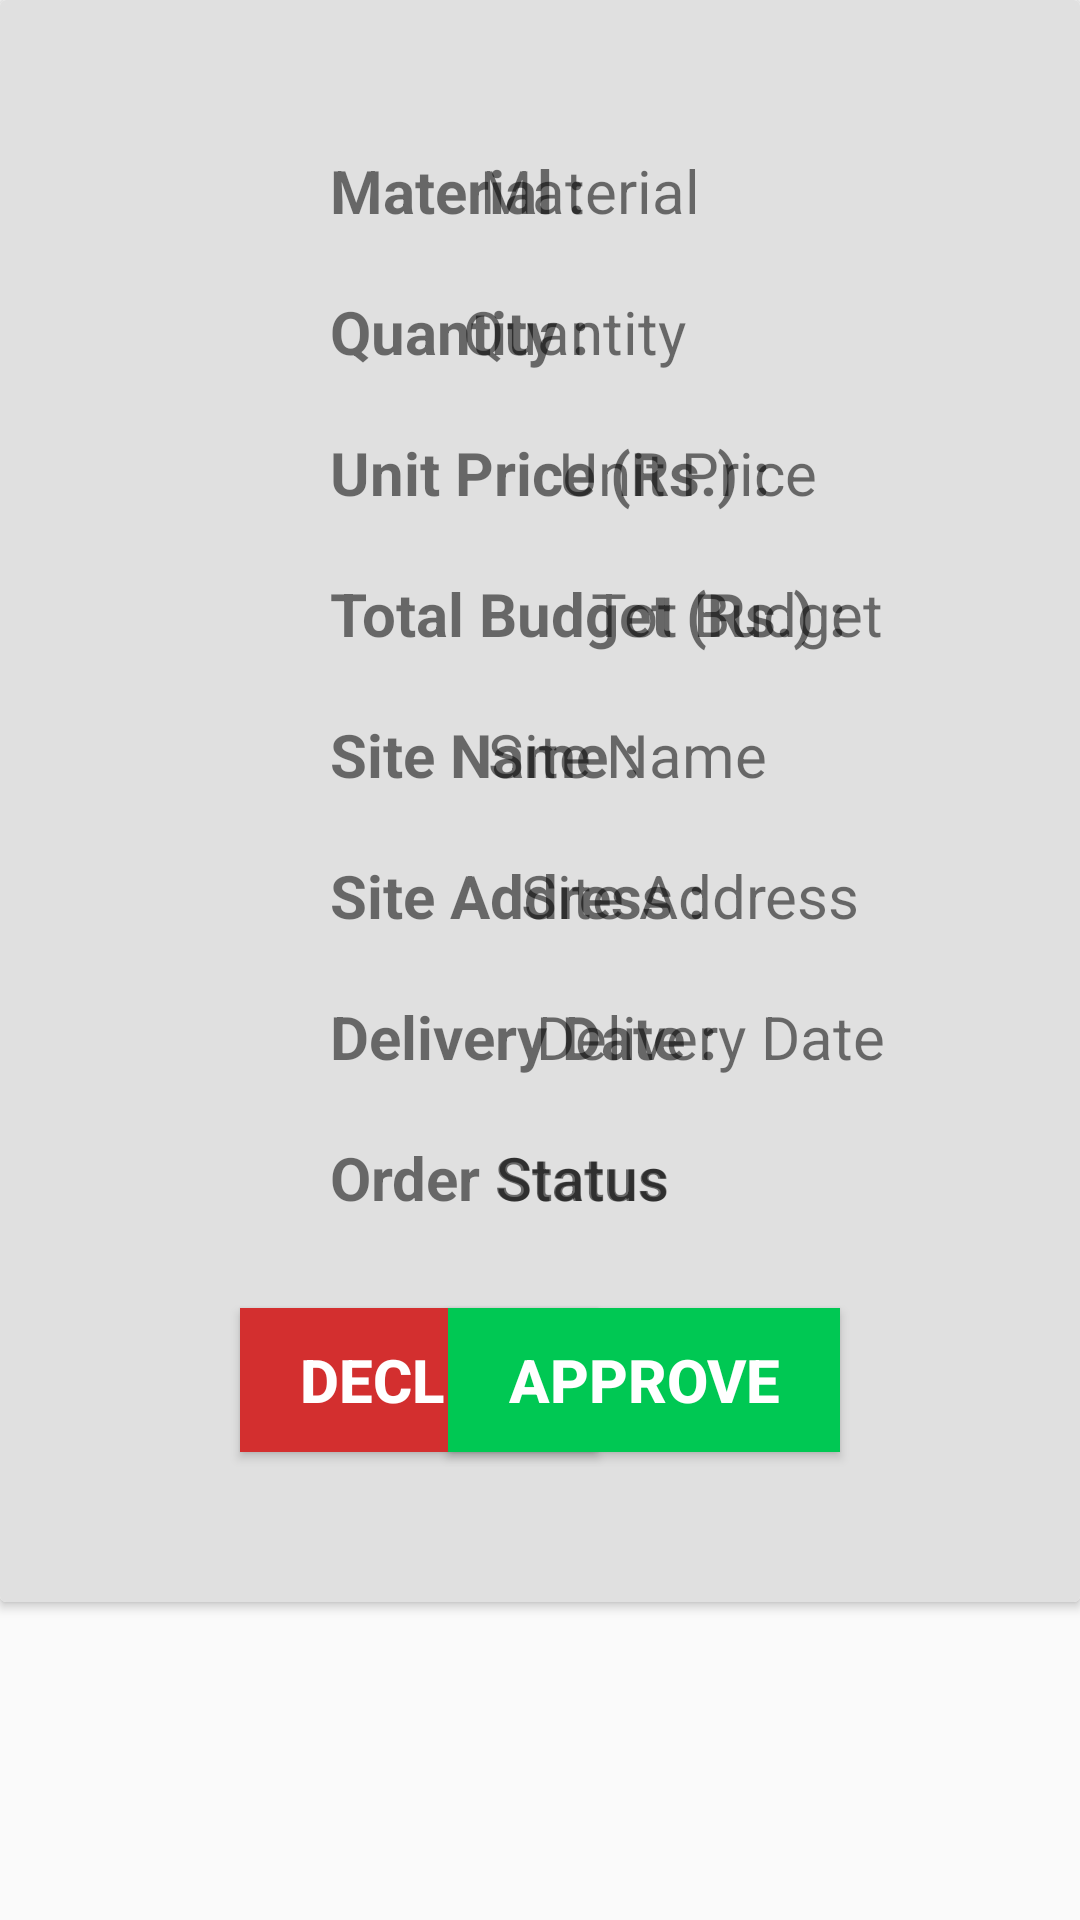

Here is an Android app screen rendered from its layout file. Give the layout XML and the strings, colors and styles it references.
<!-- AndroidManifest.xml: application theme Theme.OrderManagement -->
<!-- res/layout/placed_order.xml -->
<?xml version="1.0" encoding="utf-8"?>
<LinearLayout xmlns:android="http://schemas.android.com/apk/res/android"
    xmlns:app="http://schemas.android.com/apk/res-auto"
    xmlns:tools="http://schemas.android.com/tools"
    android:layout_width="match_parent"
    android:layout_height="wrap_content">

    <androidx.cardview.widget.CardView
        android:layout_width="match_parent"
        android:layout_height="wrap_content"
        android:layout_marginBottom="30dp">

        <androidx.constraintlayout.widget.ConstraintLayout
            android:layout_width="match_parent"
            android:layout_height="wrap_content"
            android:background="#E0E0E0"
            android:padding="20dp">

            <TextView
                android:id="@+id/textView"
                android:layout_width="wrap_content"
                android:layout_height="wrap_content"
                android:layout_marginStart="90dp"
                android:layout_marginTop="30dp"
                android:text="Material : "
                android:textSize="20sp"
                android:textStyle="bold"
                app:layout_constraintStart_toStartOf="parent"
                app:layout_constraintTop_toTopOf="parent" />

            <TextView
                android:id="@+id/textView2"
                android:layout_width="wrap_content"
                android:layout_height="wrap_content"
                android:layout_marginStart="90dp"
                android:layout_marginTop="20dp"
                android:text="Quantity : "
                android:textSize="20sp"
                android:textStyle="bold"
                app:layout_constraintStart_toStartOf="parent"
                app:layout_constraintTop_toBottomOf="@+id/matRcyId" />

            <TextView
                android:id="@+id/textView7"
                android:layout_width="wrap_content"
                android:layout_height="wrap_content"
                android:layout_marginStart="90dp"
                android:layout_marginTop="20dp"
                android:text="Unit Price (Rs.) : "
                android:textSize="20sp"
                android:textStyle="bold"
                app:layout_constraintStart_toStartOf="parent"
                app:layout_constraintTop_toBottomOf="@+id/quantityRcyId" />

            <TextView
                android:id="@+id/textView8"
                android:layout_width="wrap_content"
                android:layout_height="wrap_content"
                android:layout_marginStart="90dp"
                android:layout_marginTop="20dp"
                android:text="Total Budget (Rs.) : "
                android:textSize="20sp"
                android:textStyle="bold"
                app:layout_constraintStart_toStartOf="parent"
                app:layout_constraintTop_toBottomOf="@+id/quantityRcyId2" />

            <TextView
                android:id="@+id/textView9"
                android:layout_width="wrap_content"
                android:layout_height="wrap_content"
                android:layout_marginStart="90dp"
                android:layout_marginTop="20dp"
                android:text="Site Name : "
                android:textSize="20sp"
                android:textStyle="bold"
                app:layout_constraintStart_toStartOf="parent"
                app:layout_constraintTop_toBottomOf="@+id/quantityRcyId3" />

            <TextView
                android:id="@+id/textView10"
                android:layout_width="wrap_content"
                android:layout_height="wrap_content"
                android:layout_marginStart="90dp"
                android:layout_marginTop="20dp"
                android:text="Site Address : "
                android:textSize="20sp"
                android:textStyle="bold"
                app:layout_constraintStart_toStartOf="parent"
                app:layout_constraintTop_toBottomOf="@+id/quantityRcyId4" />

            <TextView
                android:id="@+id/textView11"
                android:layout_width="wrap_content"
                android:layout_height="wrap_content"
                android:layout_marginStart="90dp"
                android:layout_marginTop="20dp"
                android:text="Delivery Date : "
                android:textSize="20sp"
                android:textStyle="bold"
                app:layout_constraintStart_toStartOf="parent"
                app:layout_constraintTop_toBottomOf="@+id/quantityRcyId5" />

            <TextView
                android:id="@+id/textView12"
                android:layout_width="wrap_content"
                android:layout_height="wrap_content"
                android:layout_marginStart="90dp"
                android:layout_marginTop="20dp"
                android:text="Order Status"
                android:textSize="20sp"
                android:textStyle="bold"
                app:layout_constraintStart_toStartOf="parent"
                app:layout_constraintTop_toBottomOf="@+id/quantityRcyId6" />

            <TextView
                android:id="@+id/matRcyId"
                android:layout_width="260dp"
                android:layout_height="wrap_content"
                android:text="Material"
                android:paddingLeft="20dp"
                android:textSize="20sp"
                app:layout_constraintBaseline_toBaselineOf="@+id/textView"
                app:layout_constraintEnd_toEndOf="parent"
                app:layout_constraintStart_toEndOf="@+id/textView" />

            <TextView
                android:id="@+id/quantityRcyId"
                android:layout_width="273dp"
                android:layout_height="wrap_content"
                android:text="Quantity"
                android:paddingLeft="20dp"
                android:textSize="20sp"
                app:layout_constraintBaseline_toBaselineOf="@+id/textView2"
                app:layout_constraintEnd_toEndOf="parent"
                app:layout_constraintStart_toEndOf="@+id/textView2" />

            <TextView
                android:id="@+id/quantityRcyId2"
                android:layout_width="269dp"
                android:layout_height="wrap_content"
                android:text="Unit Price"
                android:paddingLeft="20dp"
                android:textSize="20sp"
                app:layout_constraintBaseline_toBaselineOf="@+id/textView7"
                app:layout_constraintEnd_toEndOf="parent"
                app:layout_constraintStart_toEndOf="@+id/textView7" />

            <TextView
                android:id="@+id/quantityRcyId3"
                android:layout_width="273dp"
                android:layout_height="wrap_content"
                android:text="Tot Budget"
                android:paddingLeft="20dp"
                android:textSize="20sp"
                app:layout_constraintBaseline_toBaselineOf="@+id/textView8"
                app:layout_constraintEnd_toEndOf="parent"
                app:layout_constraintStart_toEndOf="@+id/textView8" />

            <TextView
                android:id="@+id/quantityRcyId4"
                android:layout_width="273dp"
                android:layout_height="wrap_content"
                android:text="Site Name"
                android:paddingLeft="20dp"
                android:textSize="20sp"
                app:layout_constraintBaseline_toBaselineOf="@+id/textView9"
                app:layout_constraintEnd_toEndOf="parent"
                app:layout_constraintStart_toEndOf="@+id/textView9" />

            <TextView
                android:id="@+id/quantityRcyId5"
                android:layout_width="273dp"
                android:layout_height="wrap_content"
                android:text="Site Address"
                android:paddingLeft="20dp"
                android:textSize="20sp"
                app:layout_constraintBaseline_toBaselineOf="@+id/textView10"
                app:layout_constraintEnd_toEndOf="parent"
                app:layout_constraintStart_toEndOf="@+id/textView10" />

            <TextView
                android:id="@+id/quantityRcyId6"
                android:layout_width="267dp"
                android:layout_height="wrap_content"
                android:text="Delivery Date"
                android:paddingLeft="20dp"
                android:textSize="20sp"
                app:layout_constraintBaseline_toBaselineOf="@+id/textView11"
                app:layout_constraintEnd_toEndOf="parent"
                app:layout_constraintStart_toEndOf="@+id/textView11" />

            <TextView
                android:id="@+id/quantityRcyId7"
                android:layout_width="273dp"
                android:layout_height="wrap_content"
                android:text="Status"
                android:paddingLeft="20dp"
                android:textSize="20sp"
                app:layout_constraintBaseline_toBaselineOf="@+id/textView12"
                app:layout_constraintEnd_toEndOf="parent"
                app:layout_constraintStart_toEndOf="@+id/textView12" />

            <Button
                android:id="@+id/declineRcyBtn"
                android:layout_width="wrap_content"
                android:layout_height="wrap_content"
                android:layout_marginStart="60dp"
                android:layout_marginTop="30dp"
                android:layout_marginBottom="30dp"
                android:text="Decline"
                android:background="#D32F2F"
                android:textColor="@color/white"
                android:paddingLeft="20dp"
                android:paddingRight="20dp"
                android:textSize="20sp"
                android:textStyle="bold"
                app:layout_constraintBottom_toBottomOf="parent"
                app:layout_constraintStart_toStartOf="parent"
                app:layout_constraintTop_toBottomOf="@+id/quantityRcyId7" />

            <Button
                android:id="@+id/approveRcyBtn"
                android:layout_width="wrap_content"
                android:layout_height="wrap_content"
                android:layout_marginEnd="60dp"
                android:text="Approve"
                android:textColor="@color/white"
                android:paddingLeft="20dp"
                android:paddingRight="20dp"
                android:background="#00C853"
                android:textSize="20sp"
                android:textStyle="bold"
                app:layout_constraintBaseline_toBaselineOf="@+id/declineRcyBtn"
                app:layout_constraintEnd_toEndOf="parent" />

        </androidx.constraintlayout.widget.ConstraintLayout>


    </androidx.cardview.widget.CardView>
</LinearLayout>
<!-- resources referenced by this layout -->
<resources>
  <color name="white">#FFFFFFFF</color>
  <style name="Theme.OrderManagement" parent="Theme.AppCompat.Light.NoActionBar">
          
          <item name="colorPrimary">@color/purple_500</item>
          <item name="colorPrimaryDark">@color/purple_700</item>
          <item name="colorAccent">@color/teal_200</item>
          
      </style>
  <color name="purple_500">#FF6200EE</color>
  <color name="purple_700">#FF3700B3</color>
  <color name="teal_200">#FF03DAC5</color>
</resources>
